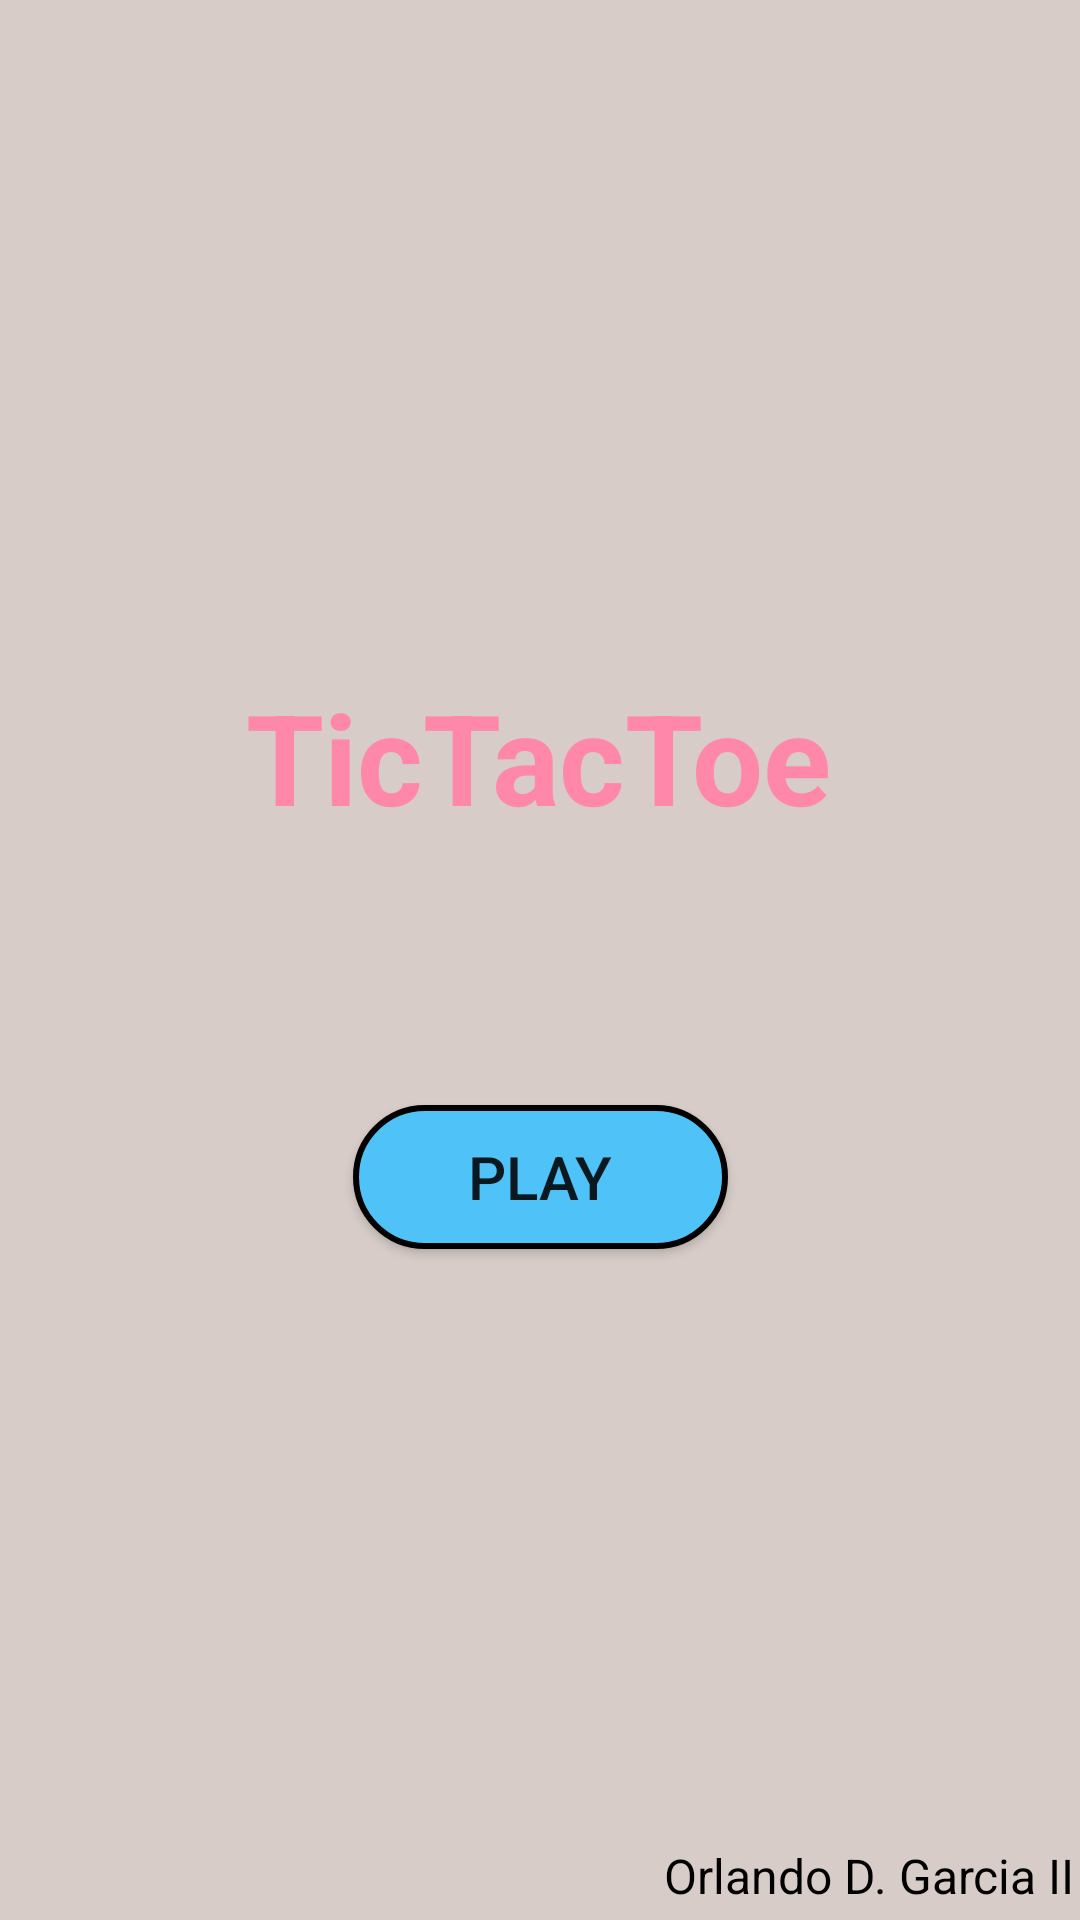

Android layout source for this screen:
<!-- AndroidManifest.xml: application theme Theme.TicTacToes -->
<!-- res/layout/activity_main.xml -->
<?xml version="1.0" encoding="utf-8"?>
<androidx.constraintlayout.widget.ConstraintLayout xmlns:android="http://schemas.android.com/apk/res/android"
    xmlns:app="http://schemas.android.com/apk/res-auto"
    xmlns:tools="http://schemas.android.com/tools"
    android:layout_width="match_parent"
    android:layout_height="match_parent"
    tools:context=".MainActivity"
    android:background="#D7CCC8">

    <TextView
        android:id="@+id/textView"
        android:layout_width="wrap_content"
        android:layout_height="wrap_content"
        android:layout_marginTop="224dp"
        android:text="@string/homeTile"
        android:textColor="#ff8A"
        android:textSize="42dp"
        android:textStyle="bold"
        app:layout_constraintEnd_toEndOf="parent"
        app:layout_constraintHorizontal_bias="0.497"
        app:layout_constraintStart_toStartOf="parent"
        app:layout_constraintTop_toTopOf="parent" />

    <Button
        android:id="@+id/button"
        android:layout_width="125dp"
        android:layout_height="wrap_content"
        android:layout_marginTop="88dp"
        android:background="@drawable/blue_button"
        android:onClick="playButtonClick"
        android:text="@string/playButton"
        android:textSize="20sp"
        app:layout_constraintEnd_toEndOf="parent"
        app:layout_constraintStart_toStartOf="parent"
        app:layout_constraintTop_toBottomOf="@+id/textView" />

    <TextView
        android:id="@+id/textView5"
        android:layout_width="wrap_content"
        android:layout_height="wrap_content"
        android:layout_marginBottom="4dp"
        android:text="Orlando D. Garcia II"
        android:textColor="#000000"
        android:textSize="16sp"
        app:layout_constraintBottom_toBottomOf="parent"
        app:layout_constraintEnd_toEndOf="parent"
        app:layout_constraintHorizontal_bias="0.993"
        app:layout_constraintStart_toStartOf="parent" />
</androidx.constraintlayout.widget.ConstraintLayout>
<!-- resources referenced by this layout -->
<resources>
  <!-- drawable blue_button (drawable) -->
  <?xml version="1.0" encoding="utf-8"?>
  <selector xmlns:android="http://schemas.android.com/apk/res/android">
      <item>
          <shape android:shape="rectangle">
              <solid android:color="#4FC3F7"/>
              <corners android:radius="100dp"/>
              <stroke android:color="@color/black" android:width="2dp"/>
          </shape>
  
      </item>
  
  </selector>
  <string name="homeTile">TicTacToe</string>
  <string name="playButton">Play</string>
  <style name="Theme.TicTacToes" parent="Theme.AppCompat.Light.NoActionBar">
          
          <item name="colorPrimary">@color/purple_500</item>
          <item name="colorPrimaryVariant">@color/purple_700</item>
          <item name="colorOnPrimary">@color/white</item>
          
          <item name="colorSecondary">@color/teal_200</item>
          <item name="colorSecondaryVariant">@color/teal_700</item>
          <item name="colorOnSecondary">@color/black</item>
          
          <item name="android:statusBarColor" tools:targetApi="l">?attr/colorPrimaryVariant</item>
          
      </style>
  <!-- not gathered from this repository: default colours our renderer supplied (Android Studio template values) -->
  <color name="purple_500">#FF6200EE</color>
  <color name="purple_700">#FF3700B3</color>
  <color name="teal_200">#FF03DAC5</color>
  <color name="teal_700">#FF018786</color>
  <color name="black">#FF000000</color>
  <color name="white">#FFFFFFFF</color>
</resources>
